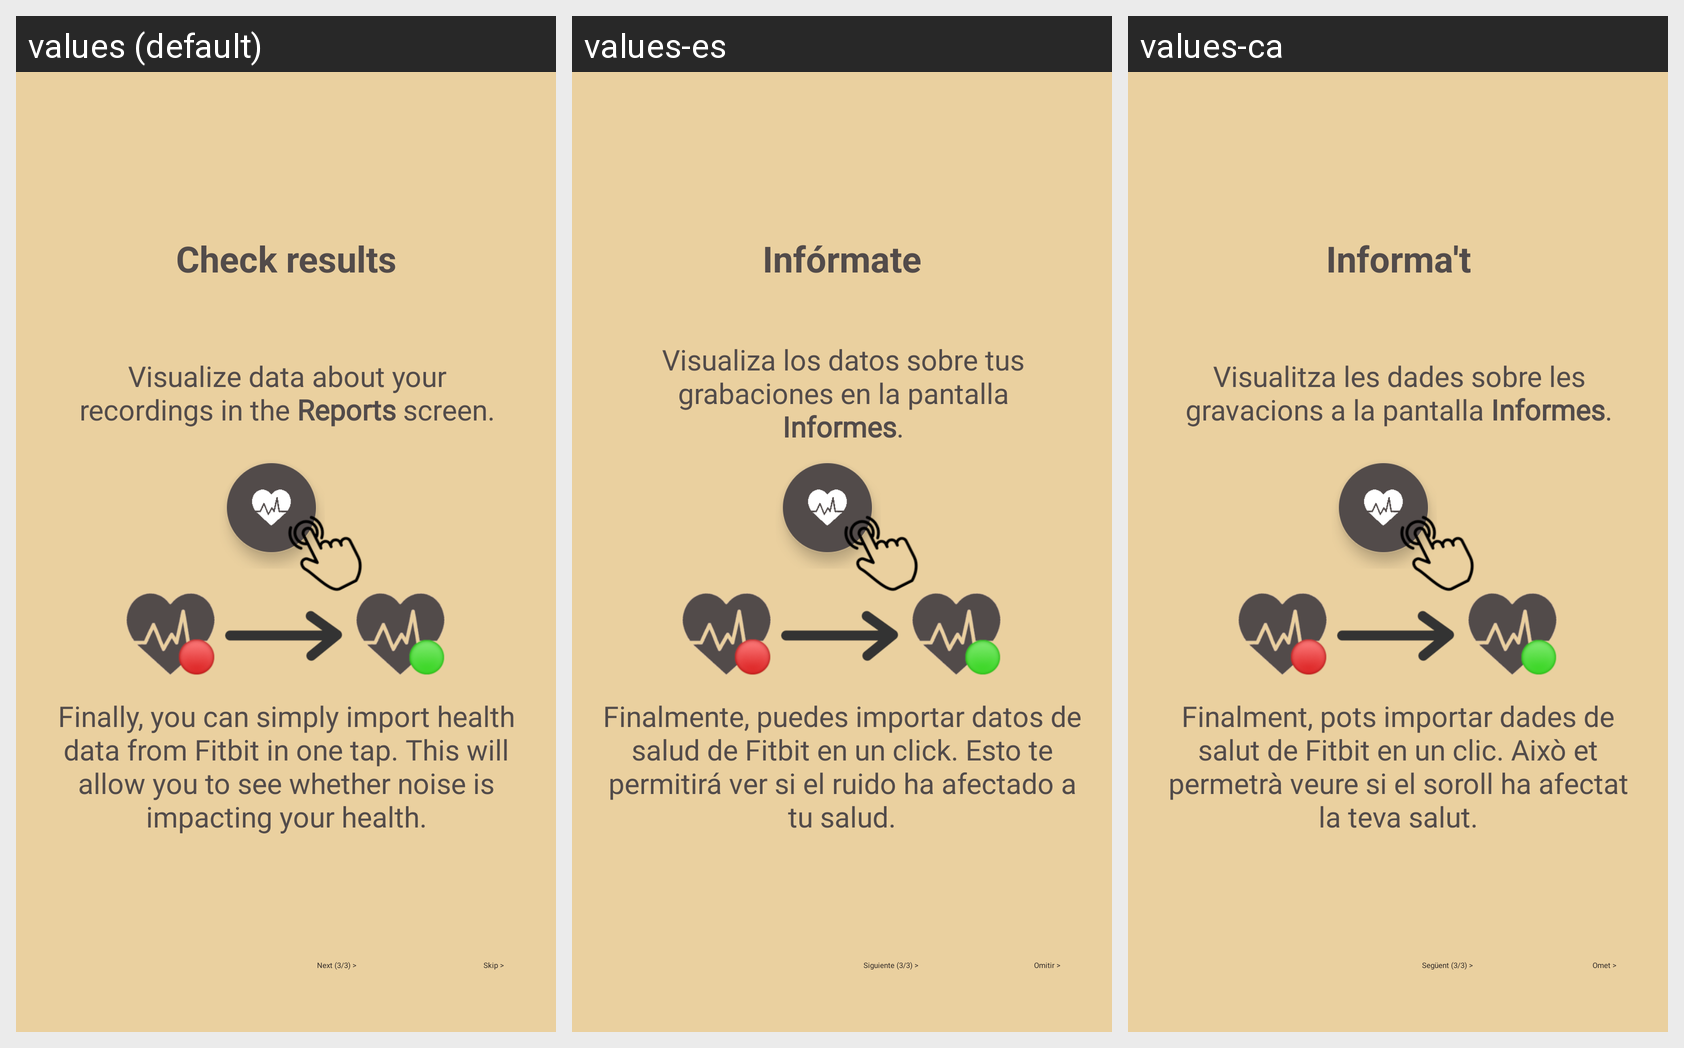

Here is an Android app screen in its default locale and in the app's own translations. Write out the translated-string differences for the strings that appear on this screen.
Android screen res/layout/fragment_tutorial_third.xml rendered under 3 locales, left to right: values (default), values-es, values-ca. Device: Nexus 5 (rendered at 1080×1920; each locale shown at half size, 540×960, under a caption strip naming it); theme Theme.Soundless.
Strings drawn on this screen, with the default value and each locale's value (text and hints the layout hard-codes, and strings that could not be matched under every locale, appear in the picture but are not listed):

tutorial_text_3_2
  values: Finally, you can simply import health data from Fitbit in one tap. This will allow you to see whether noise is impacting your health.
  values-es: Finalmente, puedes importar datos de salud de Fitbit en un click. Esto te permitirá ver si el ruido ha afectado a tu salud.
  values-ca: Finalment, pots importar dades de salut de Fitbit en un clic. Això et permetrà veure si el soroll ha afectat la teva salut.

tutorial_text_3_1
  values: Visualize data about your recordings in the Reports screen.
  values-es: Visualiza los datos sobre tus grabaciones en la pantalla Informes.
  values-ca: Visualitza les dades sobre les gravacions a la pantalla Informes.

third_step
  values: Check results
  values-es: Infórmate
  values-ca: Informa't

next_button_3
  values: Next (3/3) >
  values-es: Siguiente (3/3) >
  values-ca: Següent (3/3) >

skip_button
  values: Skip >
  values-es: Omitir >
  values-ca: Omet >
